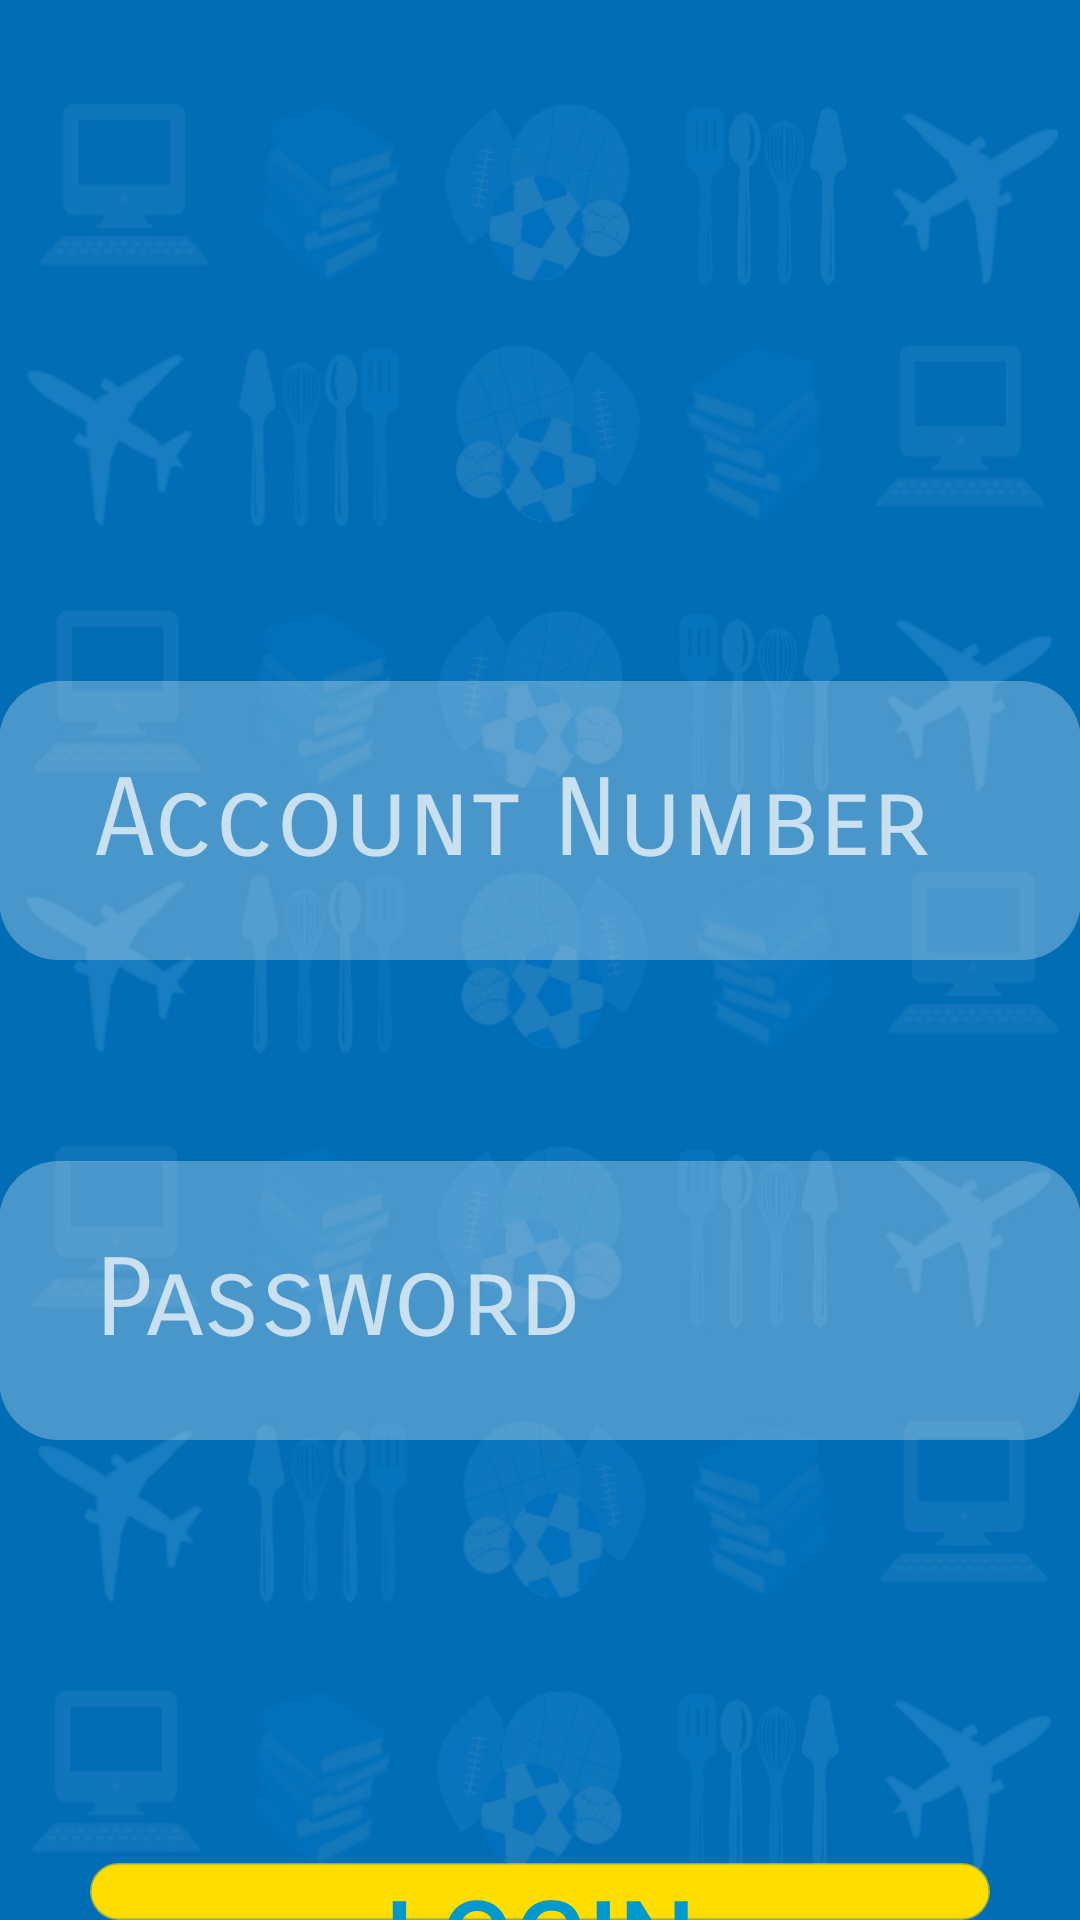

Layout XML and referenced resources for this Android screen:
<!-- AndroidManifest.xml: application theme Theme.AppCompat.NoActionBar -->
<!-- res/layout/activity_login.xml -->
<?xml version="1.0" encoding="utf-8"?>
<RelativeLayout xmlns:android="http://schemas.android.com/apk/res/android"
    xmlns:tools="http://schemas.android.com/tools"
    android:id="@+id/activity_login"
    android:layout_width="match_parent"
    android:paddingBottom="@dimen/activity_vertical_margin"
    android:paddingLeft="@dimen/activity_horizontal_margin"
    android:paddingRight="@dimen/activity_horizontal_margin"
    android:paddingTop="@dimen/activity_vertical_margin"
    tools:context="sti.lipa.dev.besti.Login"
    android:background="@drawable/backg"
    android:layout_height="1000dp">

    <EditText
        android:layout_width="500dp"
        android:layout_height="93dp"
        android:inputType="number"
        android:ems="10"
        android:layout_alignParentTop="true"
        android:layout_centerHorizontal="true"
        android:layout_marginTop="227dp"
        android:id="@+id/txtsnumber"
        android:hint="   Account Number"
        android:textSize="36sp"
        android:background="@drawable/edittext"
        android:fontFamily="sans-serif-smallcaps" />

    <Button
        android:text="Login"
        android:layout_width="300dp"
        android:layout_height="80dp"
        android:layout_marginTop="141dp"
        android:id="@+id/btnlogin"
        android:background="@drawable/btn"
        android:textColor="@android:color/holo_blue_dark"
        android:textSize="36sp"
        android:layout_below="@+id/txtpword"
        android:layout_centerHorizontal="true" />

    <EditText
        android:layout_width="500dp"
        android:layout_height="93dp"
        android:inputType="textPassword"
        android:ems="10"
        android:layout_marginTop="67dp"
        android:id="@+id/txtpword"
        android:hint="   Password"
        android:textSize="36sp"
        android:background="@drawable/edittext"
        android:layout_below="@+id/txtsnumber"
        android:layout_alignStart="@+id/txtsnumber"
        android:fontFamily="sans-serif-smallcaps" />

    <TextView
    android:text="Don't have an account?  "
    android:layout_width="wrap_content"
    android:layout_height="wrap_content"
    android:textSize="24sp"
    android:lineSpacingExtra="18sp"
    android:fontFamily="serif"
    android:id="@+id/Already"
        android:layout_marginTop="22dp"
        android:layout_marginStart="52dp"
        android:layout_below="@+id/btnlogin"
        android:layout_alignStart="@+id/txtpword" />

    <Button
        android:text="sign up"
        android:id="@+id/btntoregister"
        android:background="#00FFFFFF"
        android:textSize="26sp"
        android:fontFamily="sans-serif-condensed"
        android:textStyle="normal|bold"
        android:onClick="Register"
        android:layout_height="30dp"
        android:layout_width="99dp"
        android:layout_alignTop="@+id/Already"
        android:layout_toEndOf="@+id/Already" />
</RelativeLayout>
<!-- resources referenced by this layout -->
<resources>
  <!-- drawable backg: jpg bitmap (drawable, 211588 bytes) -->
  <!-- drawable btn (drawable) -->
  <?xml version="1.0" encoding="utf-8"?>
  <selector xmlns:android="http://schemas.android.com/apk/res/android">
  <item >
      <shape android:shape="rectangle" >
          <corners android:radius="36dip"/>
          <stroke android:color="#94ffdd00" android:width="1dip"/>
          <gradient android:startColor="#ffdd00" android:endColor="#ffdd00" />
      </shape>
  </item>
      <item android:state_pressed="true">
          <shape android:shape="rectangle" >
              <corners android:radius="30dip"/>
              <stroke android:color="#49ffdd00" android:width="1dip"/>
      </shape>
      </item>
      <item android:state_focused="true">
          <shape android:shape="rectangle" >
              <corners android:radius="30dip"/>
              <stroke android:color="#62ffdd00" android:width="1dip"/>
              <solid android:color="#5fffdd00"/>
          </shape>
      </item>
  </selector>
  <!-- drawable edittext (drawable) -->
  <?xml version="1.0" encoding="utf-8"?>
  <selector xmlns:android="http://schemas.android.com/apk/res/android">
  <item >
      <shape android:shape="rectangle" >
          <corners android:radius="20dip"/>
          <solid android:color="#47ffffff"/>
      </shape>
      </item>
  </selector>
</resources>
